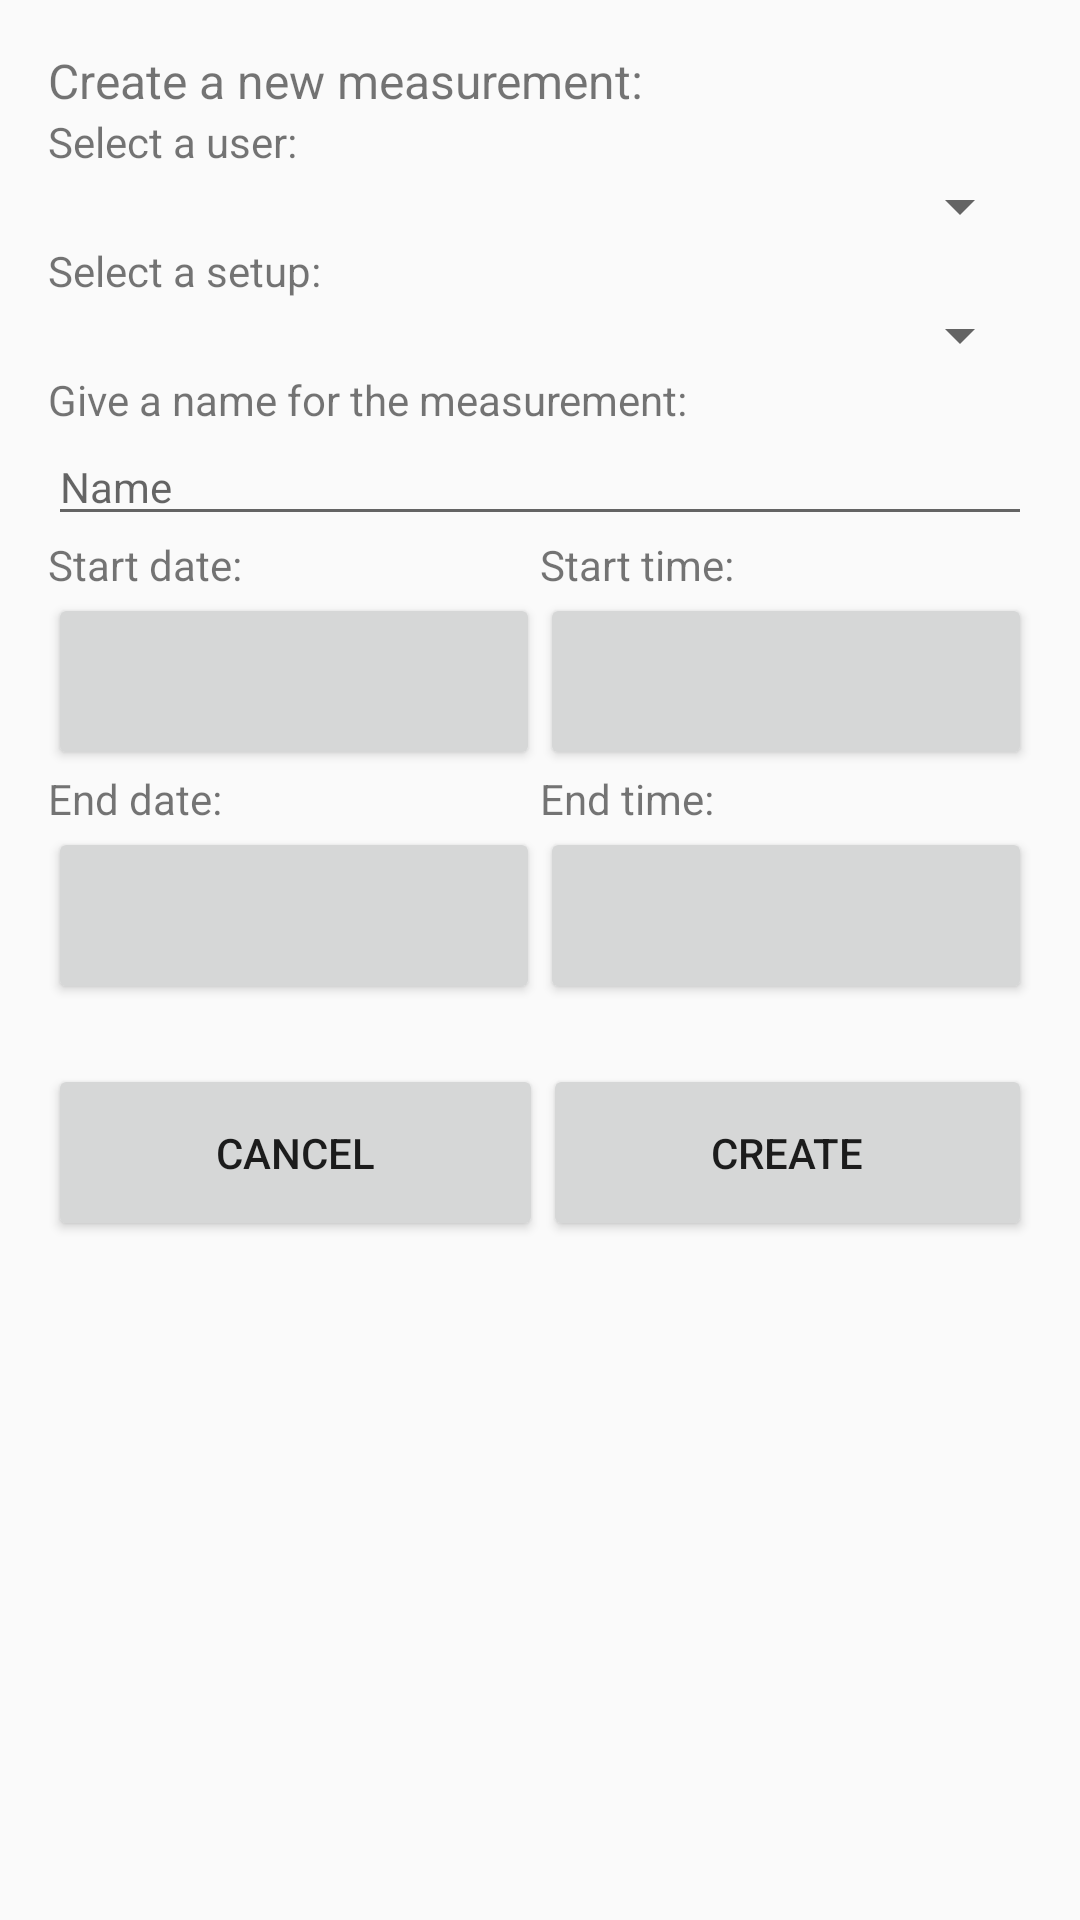

Write the Android layout XML for this screen, with the resource values it uses.
<!-- AndroidManifest.xml: application theme AppTheme -->
<!-- res/layout/activity_measurement_new.xml -->
<?xml version="1.0" encoding="utf-8"?>
<ScrollView
    xmlns:android="http://schemas.android.com/apk/res/android"
    xmlns:tools="http://schemas.android.com/tools"
    android:layout_width="match_parent"
    android:layout_height="match_parent"
    android:orientation="vertical"
    android:fillViewport="true"
    android:fadeScrollbars="false"
    tools:context=".activities.MeasurementNewActivity">

    <LinearLayout
        android:layout_width="match_parent"
        android:layout_height="wrap_content"
        android:orientation="vertical"
        android:focusable="true"
        android:focusableInTouchMode="true"
        android:gravity="center_horizontal"
        android:padding="16dp">

        <TextView
            android:layout_width="match_parent"
            android:layout_height="wrap_content"
            android:textSize="@dimen/font_size_title"
            android:text="@string/create_a_new_measurement_colon" />

        <TextView
            android:layout_width="match_parent"
            android:layout_height="wrap_content"
            android:textSize="@dimen/font_size_normal"
            android:text="@string/select_a_user_colon" />

        <Spinner
            android:id="@+id/user_spinner"
            android:layout_width="match_parent"
            android:layout_height="wrap_content" />

        <TextView
            android:layout_width="match_parent"
            android:layout_height="wrap_content"
            android:textSize="@dimen/font_size_normal"
            android:text="@string/select_a_setup_colon" />

        <Spinner
            android:id="@+id/setup_spinner"
            android:layout_width="match_parent"
            android:layout_height="wrap_content" />

        <TextView
            android:layout_width="match_parent"
            android:layout_height="wrap_content"
            android:textSize="@dimen/font_size_normal"
            android:text="@string/give_a_name_for_the_measurement_colon" />

        <EditText
            android:id="@+id/name_edit_text"
            android:layout_width="match_parent"
            android:layout_height="wrap_content"
            android:textSize="@dimen/font_size_normal"
            android:hint="@string/name"
            android:inputType="textVisiblePassword"/>

        <LinearLayout
            android:layout_width="match_parent"
            android:layout_height="wrap_content"
            android:orientation="horizontal"
            android:paddingBottom="20dp">

            <LinearLayout
                android:layout_width="0dp"
                android:layout_height="match_parent"
                android:layout_weight="1"
                android:orientation="vertical">

                <TextView
                    android:layout_width="match_parent"
                    android:layout_height="wrap_content"
                    android:textSize="@dimen/font_size_normal"
                    android:text="@string/start_date_colon" />

                <Button
                    android:id="@+id/start_date_button"
                    android:layout_width="match_parent"
                    android:layout_height="wrap_content"
                    android:padding="@dimen/padding_button"
                    android:textSize="@dimen/font_size_normal"/>

                <TextView
                    android:layout_width="match_parent"
                    android:layout_height="wrap_content"
                    android:textSize="@dimen/font_size_normal"
                    android:text="@string/end_date_colon" />

                <Button
                    android:id="@+id/end_date_button"
                    android:layout_width="match_parent"
                    android:layout_height="wrap_content"
                    android:padding="@dimen/padding_button"
                    android:textSize="@dimen/font_size_normal"/>

            </LinearLayout>

            <LinearLayout
                android:layout_width="0dp"
                android:layout_height="match_parent"
                android:layout_weight="1"
                android:orientation="vertical">

                <TextView
                    android:layout_width="match_parent"
                    android:layout_height="wrap_content"
                    android:textSize="@dimen/font_size_normal"
                    android:text="@string/start_time_colon" />

                <Button
                    android:id="@+id/start_time_button"
                    android:layout_width="match_parent"
                    android:layout_height="wrap_content"
                    android:padding="@dimen/padding_button"
                    android:textSize="@dimen/font_size_normal"/>

                <TextView
                    android:layout_width="match_parent"
                    android:layout_height="wrap_content"
                    android:textSize="@dimen/font_size_normal"
                    android:text="@string/end_time_colon" />

                <Button
                    android:id="@+id/end_time_button"
                    android:layout_width="match_parent"
                    android:layout_height="wrap_content"
                    android:padding="@dimen/padding_button"
                    android:textSize="@dimen/font_size_normal"/>

            </LinearLayout>

        </LinearLayout>

        <LinearLayout
            android:layout_width="match_parent"
            android:layout_height="match_parent"
            android:orientation="horizontal">

            <Button
                android:id="@+id/cancel_button"
                android:layout_width="wrap_content"
                android:layout_height="wrap_content"
                android:layout_weight="1"
                android:padding="@dimen/padding_button"
                android:textSize="@dimen/font_size_normal"
                android:text="@string/cancel" />

            <Button
                android:id="@+id/create_button"
                android:layout_width="wrap_content"
                android:layout_height="wrap_content"
                android:layout_weight="1"
                android:padding="@dimen/padding_button"
                android:textSize="@dimen/font_size_normal"
                android:text="@string/create" />
        </LinearLayout>

    </LinearLayout>

</ScrollView>
<!-- resources referenced by this layout -->
<resources>
  <dimen name="font_size_normal">14sp</dimen>
  <dimen name="font_size_title">16sp</dimen>
  <dimen name="padding_button">20dp</dimen>
  <string name="cancel">Cancel</string>
  <string name="create">Create</string>
  <string name="create_a_new_measurement_colon">"Create a new measurement: "</string>
  <string name="end_date_colon">"End date: "</string>
  <string name="end_time_colon">"End time: "</string>
  <string name="give_a_name_for_the_measurement_colon">"Give a name for the measurement: "</string>
  <string name="name">Name</string>
  <string name="select_a_setup_colon">"Select a setup: "</string>
  <string name="select_a_user_colon">"Select a user: "</string>
  <string name="start_date_colon">"Start date: "</string>
  <string name="start_time_colon">"Start time: "</string>
  <style name="AppTheme" parent="Theme.AppCompat.Light.DarkActionBar">
          
          <item name="colorPrimary">@color/colorPrimary</item>
          <item name="colorPrimaryDark">@color/colorPrimaryDark</item>
          <item name="colorAccent">@color/colorAccent</item>
      </style>
  <color name="colorPrimary">#0E4194</color>
  <color name="colorPrimaryDark">#2F3350</color>
  <color name="colorAccent">#A26298</color>
</resources>
